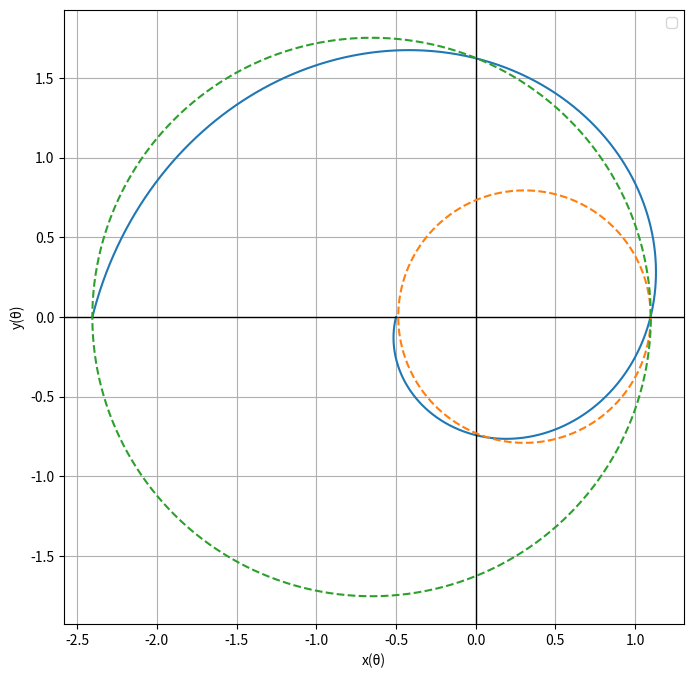

Generate this figure with matplotlib:
#An array
import numpy as np
#Use of  matplot library to plot the Graph
import matplotlib.pyplot as plt

# Generate values of θ
theta = np.linspace(0, 2*np.pi, 1000)

m1 = 0.5
k1 = 0
a = -1
b = 0.25

a1 = a * np.exp(b * theta) * np.cos(theta) * m1 + k1
b1 = a * np.exp(b * theta) * np.sin(theta) * m1 + k1
# Create the plot
plt.figure(figsize=(8, 8))

#plt.plot(x, y)
plt.plot(a1, b1)
# Draw lines from the center axis
plt.axhline(0, color='black',linewidth=1.0)
plt.axvline(0, color='black',linewidth=1.0)

# Add labels and title
plt.xlabel('x(θ)')
plt.ylabel('y(θ)')
#plt.title(f'Parametric Plot: x(θ) and y(θ) for m={m}, k={k}')

# Show legend
plt.legend()

# Set aspect ratio to equal for better visualization
plt.gca().set_aspect('equal', adjustable='box')

# Add grid to the plot
plt.grid(True)

# Define the parameters for the first circle
radius1 = 0.792
center1 = (0.306, 0.003)

radius2=1.752
center2=(-0.6533,0.0007)

# Generate values of θ
theta = np.linspace(0, 2*np.pi, 1000)

# Calculate x and y coordinates for the circles
x_circle1 = center1[0] + radius1 * np.cos(theta)
y_circle1 = center1[1] + radius1 * np.sin(theta)

x_circle2 = center2[0] + radius2 * np.cos(theta)
y_circle2 = center2[1] + radius2 * np.sin(theta)

# Create the plot
#plt.figure(figsize=(8, 8))

# Plot the circles
plt.plot(x_circle1, y_circle1, linestyle='--',label='Circle 1')
plt.plot(x_circle2, y_circle2, linestyle='--',label='Circle 2')

# Draw lines from the center axis
#plt.axhline(0, color='black', linewidth=1.0)
#plt.axvline(0, color='black', linewidth=1.0)

# Add labels and title
#plt.xlabel('x')
#plt.ylabel('y')
#plt.title('Two Circles')

# Show legend
#plt.legend()
#plt.xlim(x_circle1, y_circle1)
#ßplt.ylim(x_circle2, y_circle2)



# Set aspect ratio to equal for better visualization
plt.gca().set_aspect('equal', adjustable='box')

# Add grid to the plot
plt.grid(True)

# Show the plot
plt.show()
